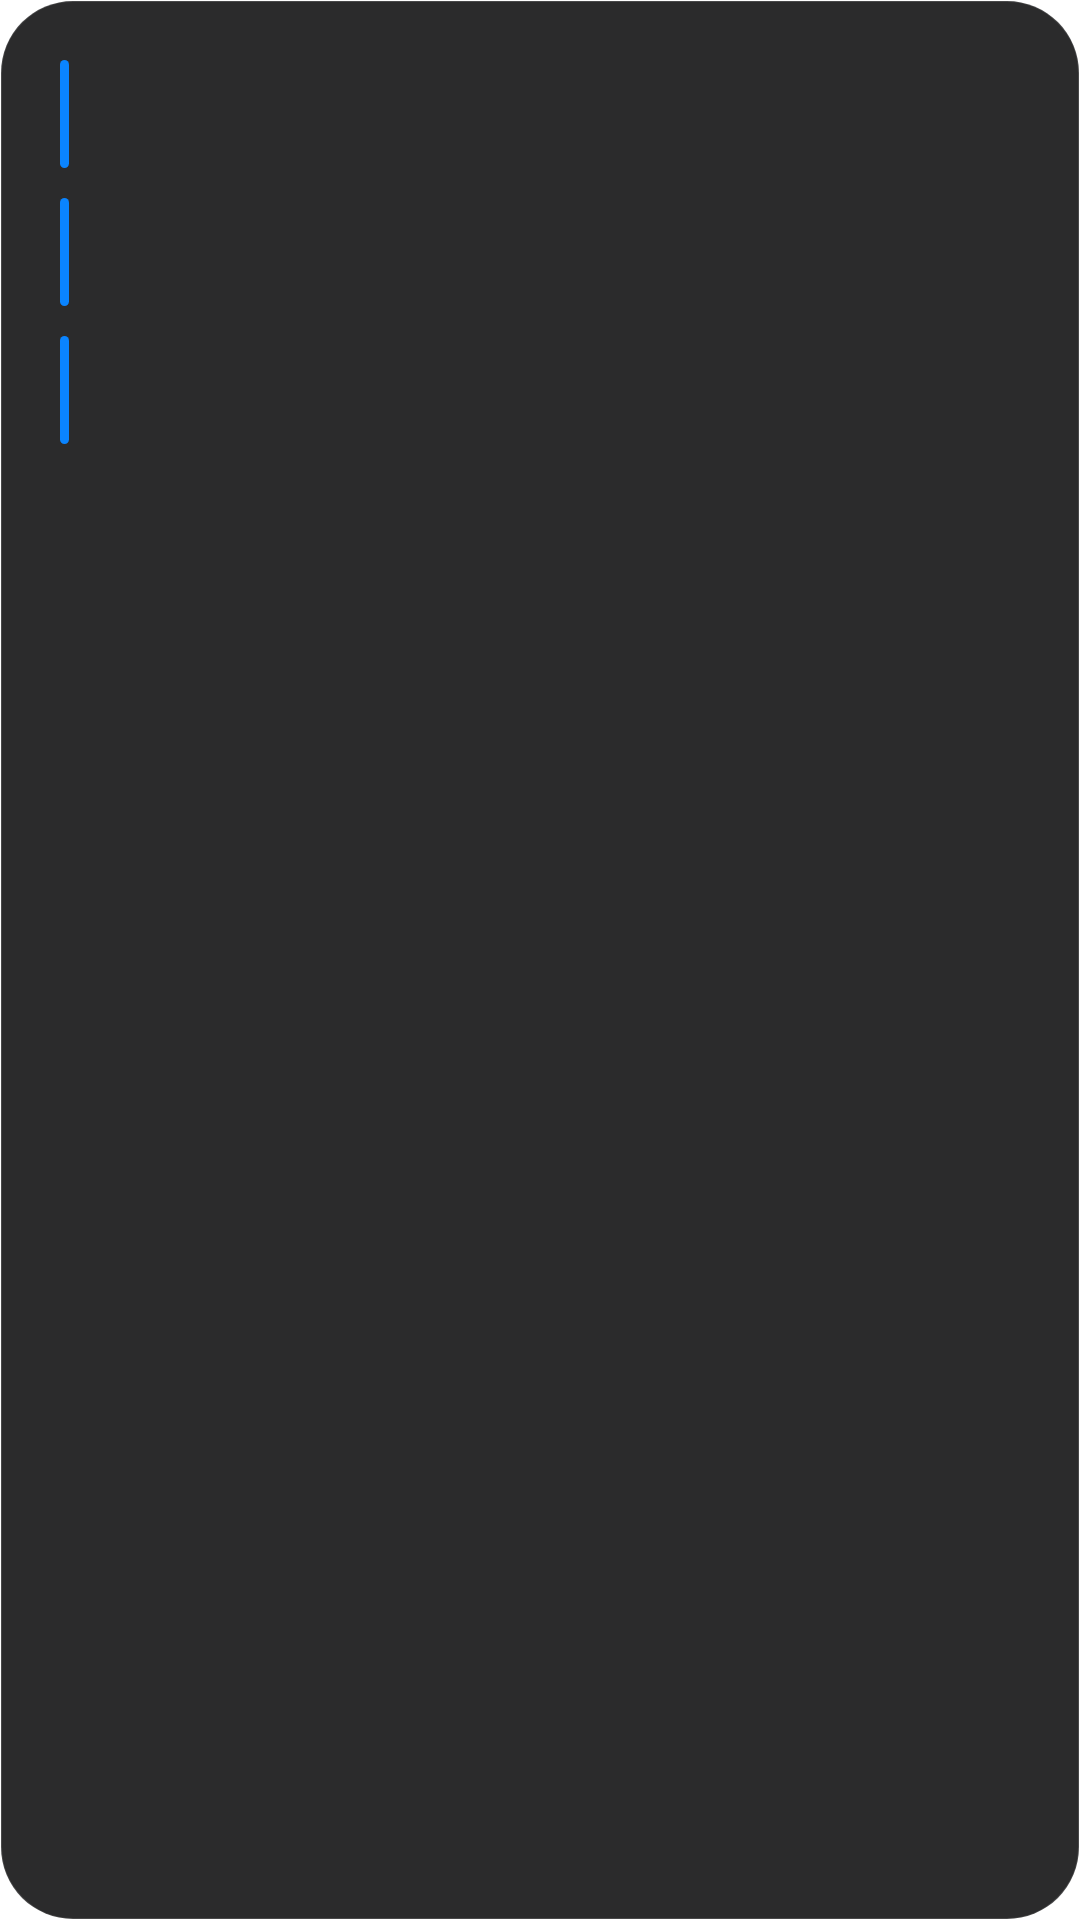

Write the Android layout XML for this screen, with the resource values it uses.
<!-- AndroidManifest.xml: fallback theme Theme.MaterialComponents.DayNight.NoActionBar -->
<!-- res/layout/bills_widget.xml -->
<?xml version="1.0" encoding="utf-8"?>
<LinearLayout xmlns:android="http://schemas.android.com/apk/res/android"
    android:id="@+id/widget_root"
    android:layout_width="match_parent"
    android:layout_height="match_parent"
    android:background="@drawable/widget_background"
    android:orientation="vertical"
    android:padding="20dp">

    <TextView
        android:id="@+id/empty_text"
        android:layout_width="match_parent"
        android:layout_height="wrap_content"
        android:layout_marginTop="0dp"
        android:text="No upcoming bills"
        android:textColor="@color/widget_text_tertiary"
        android:textSize="13sp"
        android:visibility="gone" />

    <LinearLayout
        android:id="@+id/bill1"
        android:layout_width="match_parent"
        android:layout_height="wrap_content"
        android:layout_marginTop="0dp"
        android:gravity="center_vertical"
        android:orientation="horizontal">
        <TextView
            android:id="@+id/bill1_color"
            android:layout_width="3dp"
            android:layout_height="36dp"
            android:background="@drawable/widget_accent_bar" />
        <LinearLayout
            android:layout_width="0dp"
            android:layout_height="wrap_content"
            android:layout_marginStart="10dp"
            android:layout_weight="1"
            android:orientation="vertical">
            <TextView
                android:id="@+id/bill1_card"
                android:layout_width="match_parent"
                android:layout_height="wrap_content"
                android:ellipsize="end"
                android:maxLines="1"
                android:textColor="@color/widget_text_primary"
                android:textSize="14sp" />
            <TextView
                android:id="@+id/bill1_meta"
                android:layout_width="match_parent"
                android:layout_height="wrap_content"
                android:layout_marginTop="1dp"
                android:textColor="@color/widget_text_tertiary"
                android:textSize="11sp" />
        </LinearLayout>
    </LinearLayout>

    <LinearLayout
        android:id="@+id/bill2"
        android:layout_width="match_parent"
        android:layout_height="wrap_content"
        android:layout_marginTop="10dp"
        android:gravity="center_vertical"
        android:orientation="horizontal">
        <TextView
            android:id="@+id/bill2_color"
            android:layout_width="3dp"
            android:layout_height="36dp"
            android:background="@drawable/widget_accent_bar" />
        <LinearLayout
            android:layout_width="0dp"
            android:layout_height="wrap_content"
            android:layout_marginStart="10dp"
            android:layout_weight="1"
            android:orientation="vertical">
            <TextView
                android:id="@+id/bill2_card"
                android:layout_width="match_parent"
                android:layout_height="wrap_content"
                android:ellipsize="end"
                android:maxLines="1"
                android:textColor="@color/widget_text_primary"
                android:textSize="14sp" />
            <TextView
                android:id="@+id/bill2_meta"
                android:layout_width="match_parent"
                android:layout_height="wrap_content"
                android:layout_marginTop="1dp"
                android:textColor="@color/widget_text_tertiary"
                android:textSize="11sp" />
        </LinearLayout>
    </LinearLayout>

    <LinearLayout
        android:id="@+id/bill3"
        android:layout_width="match_parent"
        android:layout_height="wrap_content"
        android:layout_marginTop="10dp"
        android:gravity="center_vertical"
        android:orientation="horizontal">
        <TextView
            android:id="@+id/bill3_color"
            android:layout_width="3dp"
            android:layout_height="36dp"
            android:background="@drawable/widget_accent_bar" />
        <LinearLayout
            android:layout_width="0dp"
            android:layout_height="wrap_content"
            android:layout_marginStart="10dp"
            android:layout_weight="1"
            android:orientation="vertical">
            <TextView
                android:id="@+id/bill3_card"
                android:layout_width="match_parent"
                android:layout_height="wrap_content"
                android:ellipsize="end"
                android:maxLines="1"
                android:textColor="@color/widget_text_primary"
                android:textSize="14sp" />
            <TextView
                android:id="@+id/bill3_meta"
                android:layout_width="match_parent"
                android:layout_height="wrap_content"
                android:layout_marginTop="1dp"
                android:textColor="@color/widget_text_tertiary"
                android:textSize="11sp" />
        </LinearLayout>
    </LinearLayout>
</LinearLayout>
<!-- resources referenced by this layout -->
<resources>
  <color name="widget_text_primary">#FFFFFFFF</color>
  <color name="widget_text_tertiary">#99FFFFFF</color>
  <!-- drawable widget_accent_bar (drawable) -->
  <?xml version="1.0" encoding="utf-8"?>
  <shape xmlns:android="http://schemas.android.com/apk/res/android"
      android:shape="rectangle">
      <corners android:radius="2dp" />
      <solid android:color="@color/widget_accent" />
  </shape>
  <!-- drawable widget_background (drawable) -->
  <?xml version="1.0" encoding="utf-8"?>
  <shape xmlns:android="http://schemas.android.com/apk/res/android"
      android:shape="rectangle">
      <solid android:color="@color/widget_surface" />
      <corners android:radius="24dp" />
      <stroke
          android:width="0.5dp"
          android:color="@color/widget_surface_stroke" />
  </shape>
  <color name="widget_accent">#0A84FF</color>
  <color name="widget_surface">#E6141416</color>
  <color name="widget_surface_stroke">#24FFFFFF</color>
</resources>
